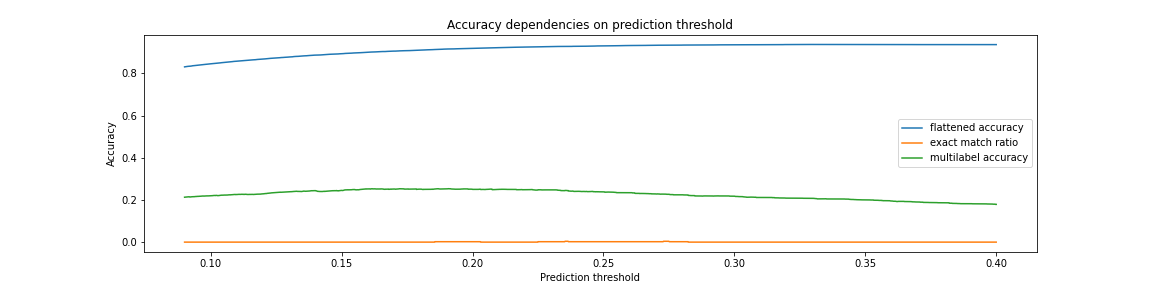

Values plotted in this chart, from the file beside it:
threshold, flat. acc., em. ratio, ml. acc.
0.09, 0.8308, 0.0, 0.2129
0.0901, 0.831, 0.0, 0.213
0.0902, 0.8311, 0.0, 0.2127
0.0903, 0.8314, 0.0, 0.2129
0.0904, 0.8316, 0.0, 0.2133
0.0905, 0.8318, 0.0, 0.2134
0.0906, 0.8319, 0.0, 0.2135
0.0907, 0.832, 0.0, 0.2135
0.0908, 0.8321, 0.0, 0.2136
0.0909, 0.8324, 0.0, 0.214
0.091, 0.8326, 0.0, 0.2141
0.0911, 0.8328, 0.0, 0.2141
0.0912, 0.8331, 0.0, 0.2144
0.0913, 0.8333, 0.0, 0.2147
0.0914, 0.8333, 0.0, 0.2147
0.0915, 0.8334, 0.0, 0.2148
0.0916, 0.8336, 0.0, 0.2148
0.0917, 0.8338, 0.0, 0.2146
0.0918, 0.8339, 0.0, 0.2146
0.0919, 0.8339, 0.0, 0.2146
0.092, 0.8338, 0.0, 0.2137
0.0921, 0.834, 0.0, 0.2139
0.0922, 0.8341, 0.0, 0.2141
0.0923, 0.8343, 0.0, 0.2139
0.0924, 0.8345, 0.0, 0.2141
0.0925, 0.8347, 0.0, 0.2145
0.0926, 0.8349, 0.0, 0.2148
0.0927, 0.8351, 0.0, 0.215
0.0928, 0.8352, 0.0, 0.215
0.0929, 0.8357, 0.0, 0.2154
0.093, 0.8359, 0.0, 0.2152
0.0931, 0.836, 0.0, 0.2152
0.0932, 0.836, 0.0, 0.2152
0.0933, 0.8361, 0.0, 0.2153
0.0934, 0.8361, 0.0, 0.2151
0.0935, 0.8365, 0.0, 0.2154
0.0936, 0.8367, 0.0, 0.2156
0.0937, 0.8368, 0.0, 0.2156
0.0938, 0.8368, 0.0, 0.2155
0.0939, 0.8371, 0.0, 0.2158
0.094, 0.8372, 0.0, 0.2161
0.0941, 0.8374, 0.0, 0.2161
0.0942, 0.8374, 0.0, 0.216
0.0943, 0.8374, 0.0, 0.2161
0.0944, 0.8377, 0.0, 0.2163
0.0945, 0.8379, 0.0, 0.2166
0.0946, 0.8382, 0.0, 0.2166
0.0947, 0.8383, 0.0, 0.2167
0.0948, 0.8383, 0.0, 0.2167
0.0949, 0.8385, 0.0, 0.2169
0.095, 0.8386, 0.0, 0.2166
0.0951, 0.8387, 0.0, 0.2168
0.0952, 0.8389, 0.0, 0.2169
0.0953, 0.8389, 0.0, 0.2169
0.0954, 0.8389, 0.0, 0.2169
0.0955, 0.8391, 0.0, 0.217
0.0956, 0.8393, 0.0, 0.2172
0.0957, 0.8394, 0.0, 0.2173
0.0958, 0.8397, 0.0, 0.2172
0.0959, 0.8399, 0.0, 0.2174
... 3,041 more rows
